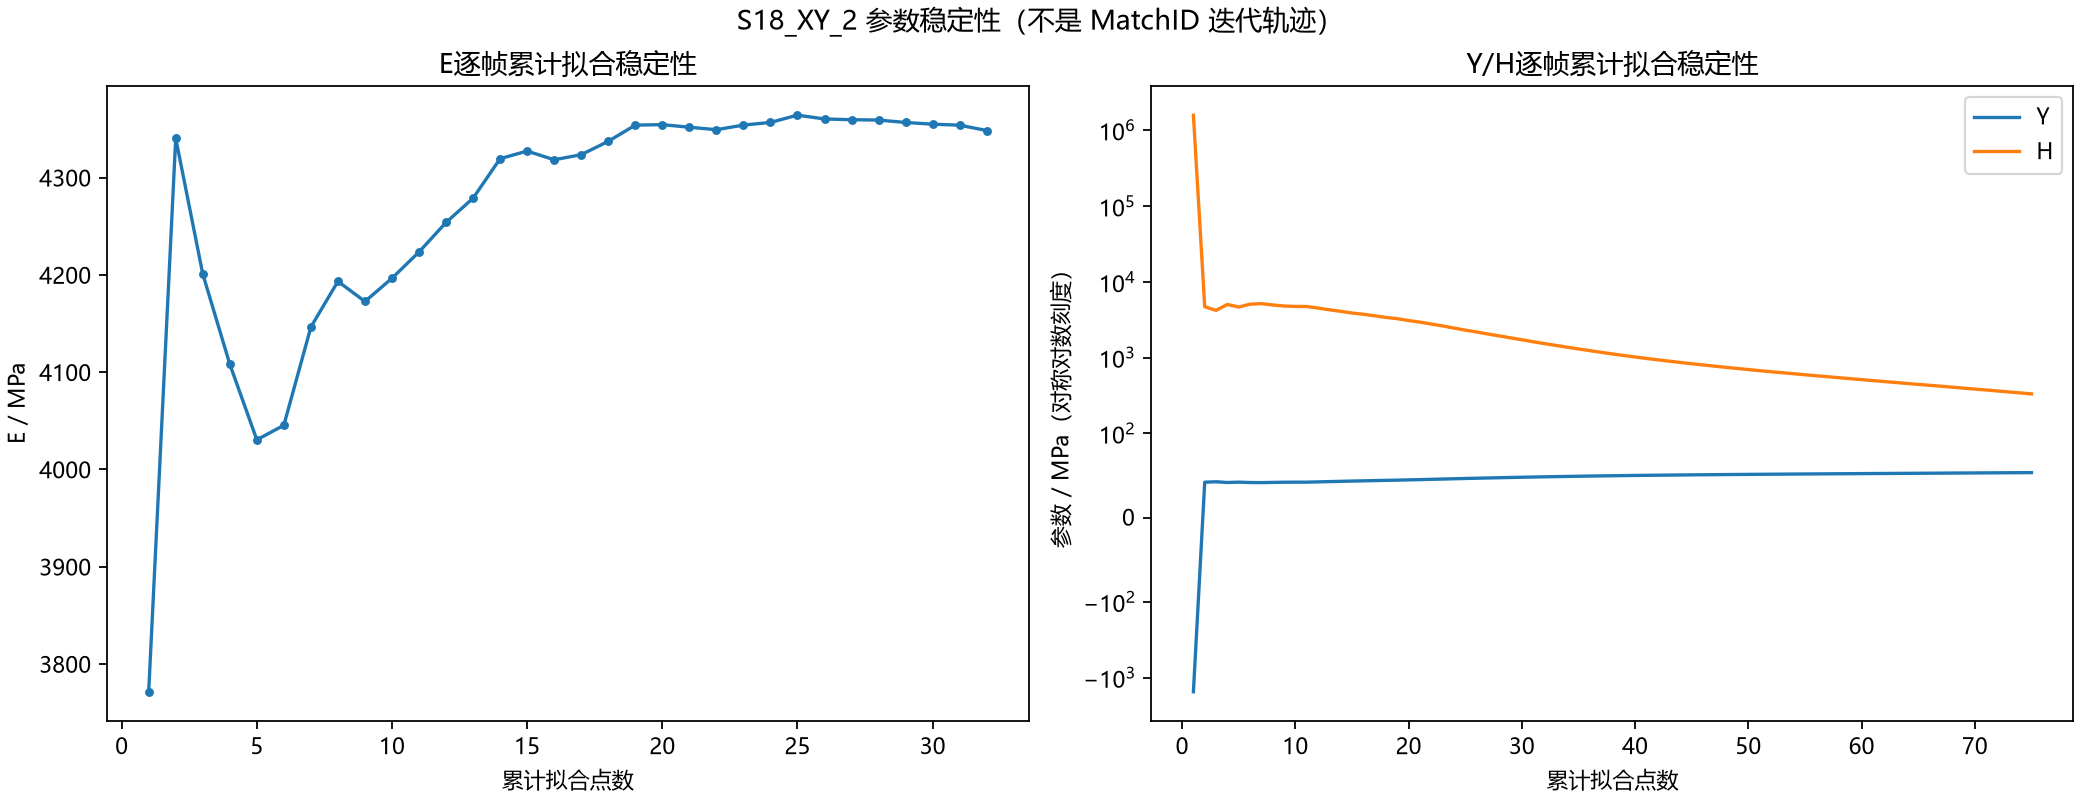

The data file committed next to this chart (first rows):
样本末帧, E/MPa, 虚功均方根残差/N, 样本点数, Y/MPa, H/MPa, 拟合均方根残差/MPa
000005.jpg, 3771, 4.759, 4, , , 
000006.jpg, 4340, 7.745, 6, , , 
000007.jpg, 4201, 7.32, 8, , , 
000008.jpg, 4108, 7.598, 10, , , 
000009.jpg, 4030, 7.686, 12, , , 
000010.jpg, 4045, 7.267, 14, , , 
000011.jpg, 4146, 8.583, 16, , , 
000012.jpg, 4193, 8.719, 18, , , 
000013.jpg, 4173, 8.467, 20, , , 
000014.jpg, 4196, 8.44, 22, , , 
000015.jpg, 4223, 8.843, 24, , , 
000016.jpg, 4254, 9.06, 26, , , 
000017.jpg, 4279, 9.305, 28, , , 
000018.jpg, 4319, 10.51, 30, , , 
000019.jpg, 4327, 10.45, 32, , , 
000020.jpg, 4318, 10.36, 34, , , 
000021.jpg, 4324, 10.42, 36, , , 
000022.jpg, 4337, 10.49, 38, , , 
000023.jpg, 4354, 10.84, 40, , , 
000024.jpg, 4354, 10.71, 42, , , 
000025.jpg, 4352, 10.56, 44, , , 
000026.jpg, 4349, 10.46, 46, , , 
000027.jpg, 4354, 10.41, 48, , , 
000028.jpg, 4357, 10.56, 50, , , 
000029.jpg, 4364, 10.57, 52, , , 
000030.jpg, 4360, 10.6, 54, , , 
000031.jpg, 4359, 10.49, 56, , , 
000032.jpg, 4359, 10.47, 58, , , 
000033.jpg, 4357, 10.44, 60, , , 
000034.jpg, 4355, 10.43, 62, , , 
000035.jpg, 4354, 10.4, 64, , , 
000036.jpg, 4348, 10.54, 66, , , 
000051.jpg, , , 2, -1535, 1578250, 5.859285502108464e-14
000052.jpg, , , 3, 42.06, 4685, 0.3372
000053.jpg, , , 4, 42.57, 4196, 0.295
000054.jpg, , , 5, 41.69, 5026, 0.3265
000055.jpg, , , 6, 42.13, 4646, 0.3093
000056.jpg, , , 7, 41.66, 5059, 0.3364
000057.jpg, , , 8, 41.55, 5150, 0.3173
000058.jpg, , , 9, 41.8, 4949, 0.317
000059.jpg, , , 10, 42, 4792, 0.3159
000060.jpg, , , 11, 42.08, 4734, 0.3044
000061.jpg, , , 12, 42.1, 4722, 0.2917
000062.jpg, , , 13, 42.42, 4502, 0.341
000063.jpg, , , 14, 42.77, 4274, 0.4039
000064.jpg, , , 15, 43.07, 4079, 0.4554
000065.jpg, , , 16, 43.41, 3871, 0.5197
000066.jpg, , , 17, 43.65, 3729, 0.5506
000067.jpg, , , 18, 43.94, 3561, 0.6046
000068.jpg, , , 19, 44.25, 3388, 0.6686
000069.jpg, , , 20, 44.48, 3262, 0.7067
000070.jpg, , , 21, 44.82, 3081, 0.7947
000071.jpg, , , 22, 45.11, 2938, 0.8545
000072.jpg, , , 23, 45.45, 2772, 0.9403
000073.jpg, , , 24, 45.78, 2616, 1.022
000074.jpg, , , 25, 46.14, 2452, 1.119
000075.jpg, , , 26, 46.47, 2304, 1.204
000076.jpg, , , 27, 46.77, 2177, 1.272
000077.jpg, , , 28, 47.08, 2048, 1.348
000078.jpg, , , 29, 47.36, 1934, 1.412
... 47 more rows
